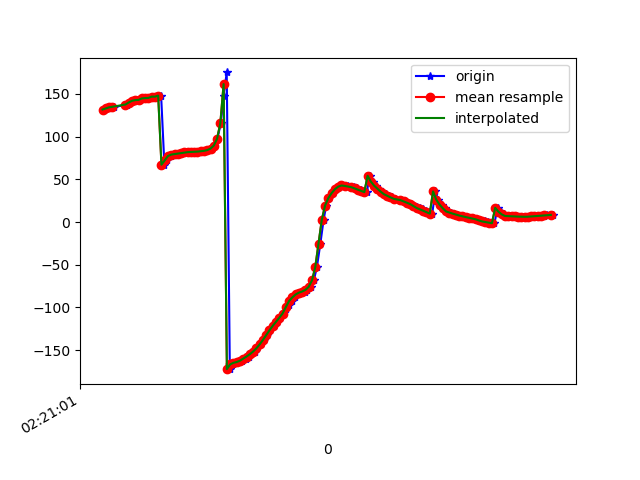

Source data for this figure (header and first rows):
1617848461808, 544105368955515, 131.28596, 14.434792, -36.080673
1617848461814, 544105388186285, 132.3, 14.89, -36.47
1617848461837, 544105407417055, 133.1, 16, -36.59
1617848461854, 544105426647825, 134.3, 16.88, -37.41
1617848461873, 544105445878595, 135, 17.89, -37.46
1617848461942, 544105465109365, 136.9, 19.32, -38.49
1617848461947, 544105484340135, 137.5, 19.72, -38.25
1617848461949, 544105503570905, 138.5, 20.94, -38.32
1617848461960, 544105522801675, 139.8, 21.41, -38.98
1617848461974, 544105542032445, 140.2, 21.9, -38.59
1617848461988, 544105561263215, 142, 23.31, -39.33
1617848462009, 544105580493985, 142.8, 23.65, -39.5
1617848462026, 544105599724755, 143, 24.32, -38.75
1617848462045, 544105618955525, 144.8, 25.19, -39.8
1617848462064, 544105638186295, 145.2, 25.38, -39.43
1617848462084, 544105657417065, 145.3, 26.27, -38.71
1617848462103, 544105676647835, 146.9, 27.05, -39.53
1617848462121, 544105695878605, 146.8, 27.21, -39.13
1617848462139, 544105715109375, 146.8, 28.14, -38.42
1617848462158, 544105734340145, 148.1, 29.1, -39.04
1617848462178, 544105753570915, 67.17, 22.25, -30.44
1617848462197, 544105772801685, 72.35, 26.62, -34.51
1617848462216, 544105792032455, 77.33, 30.37, -38.08
1617848462237, 544105811263225, 79.05, 31.6, -38.68
1617848462254, 544105830493995, 79.64, 32.02, -38.42
1617848462274, 544105849724765, 80.25, 32.52, -38.19
1617848462294, 544105868955535, 80.91, 33.09, -37.99
1617848462313, 544105888186305, 81.49, 33.6, -37.72
1617848462330, 544105907417075, 81.88, 33.93, -37.32
1617848462349, 544105926647845, 82.09, 34.18, -36.86
1617848462372, 544105945878615, 82.25, 34.57, -36.44
1617848462388, 544105965109385, 82.51, 35.39, -36.15
1617848462407, 544105984340155, 82.9, 36.84, -36.09
1617848462426, 544106003570925, 83.41, 39.21, -36.33
1617848462445, 544106022801695, 84.29, 42.85, -37.21
1617848462465, 544106042032465, 86.04, 48.07, -39.22
1617848462482, 544106061263235, 89.56, 54.87, -43.48
1617848462502, 544106080494005, 97.55, 62.78, -52.92
1617848462523, 544106099724775, 115.8, 70.08, -73.29
1617848462540, 544106118955545, 147.9, 72.88, -108.4
1617848462559, 544106138186315, 175.2, 69.24, -139.5
1617848462578, 544106157417085, -172.2, 63.24, -156.4
1617848462596, 544106176647855, -166.6, 56.97, -166.8
1617848462618, 544106195878625, -164.8, 51.88, -173.7
1617848462635, 544106215109395, -163.8, 49.85, -179.4
1617848462653, 544106234340165, -162.3, 49.9, 175.1
1617848462678, 544106253570935, -159.9, 49.94, 169.9
1617848462693, 544106272801705, -157.4, 49.31, 165.4
1617848462709, 544106292032475, -154.7, 48.21, 161.8
1617848462731, 544106311263245, -151.6, 46.88, 158.9
1617848462747, 544106330494015, -147.8, 45.67, 156.8
1617848462767, 544106349724785, -143.3, 44.97, 155.3
1617848462785, 544106368955555, -138, 44.86, 154.1
1617848462806, 544106388186325, -132.4, 45.06, 153.4
1617848462825, 544106407417095, -126.8, 45.1, 153.6
1617848462846, 544106426647865, -121.5, 44.69, 154.7
1617848462865, 544106445878635, -116.8, 43.75, 156.5
1617848462883, 544106465109405, -112.1, 42.63, 158.7
1617848462900, 544106484340175, -107.1, 41.62, 161.3
1617848462920, 544106503570945, -102.1, 41.37, 164.8
1617848462937, 544106522801715, -97.1, 42.7, 168
... 84 more rows
